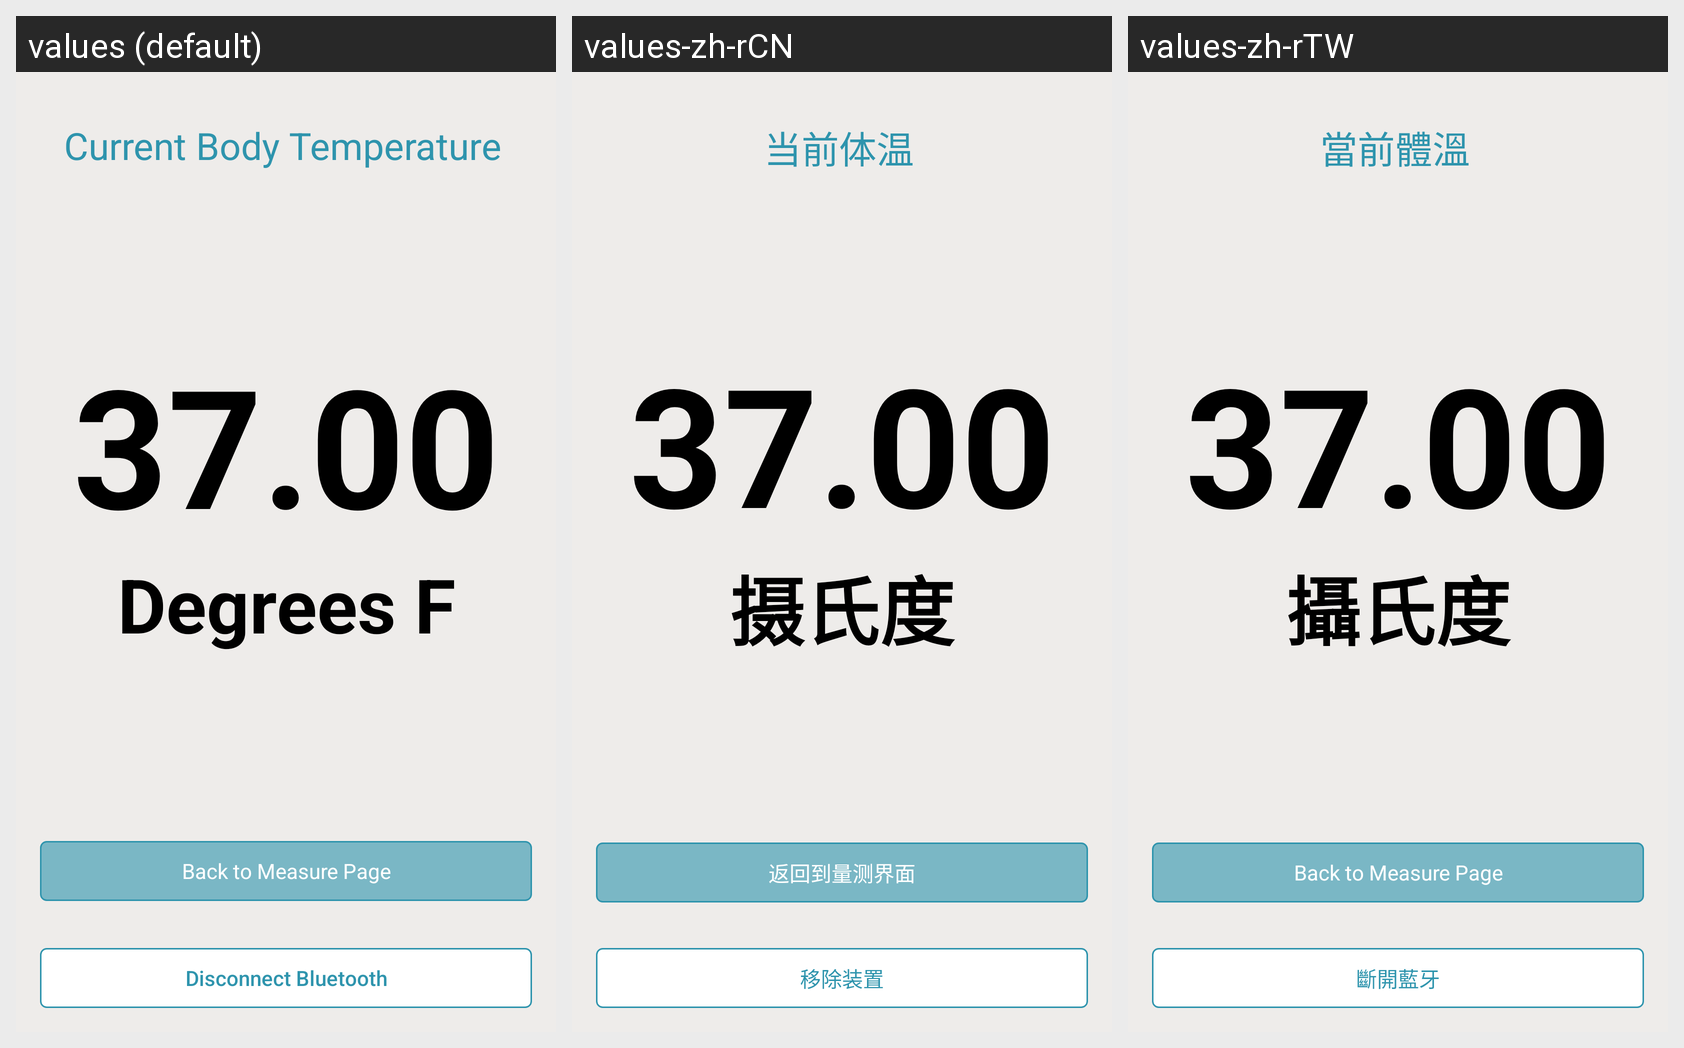

Translations of the strings shown on this Android screen, per locale in the grid:
Android screen res/layout/fragment_peripheral_info2.xml rendered under 3 locales, left to right: values (default), values-zh-rCN, values-zh-rTW. Device: Nexus 5 (rendered at 1080×1920; each locale shown at half size, 540×960, under a caption strip naming it); theme AppTheme.
Strings drawn on this screen, with the default value and each locale's value (text and hints the layout hard-codes, and strings that could not be matched under every locale, appear in the picture but are not listed):

temperatureInfo
  values: Current Body Temperature
  values-zh-rCN: 当前体温
  values-zh-rTW: 當前體溫

temperature_degrees
  values: Degrees F
  values-zh-rCN: 摄氏度
  values-zh-rTW: 攝氏度

backToHome
  values: Back to Measure Page
  values-zh-rCN: 返回到量测界面
  values-zh-rTW: Back to Measure Page  [not translated; the default value is used]

remote_this_device
  values: Disconnect Bluetooth
  values-zh-rCN: 移除装置
  values-zh-rTW: 斷開藍牙
